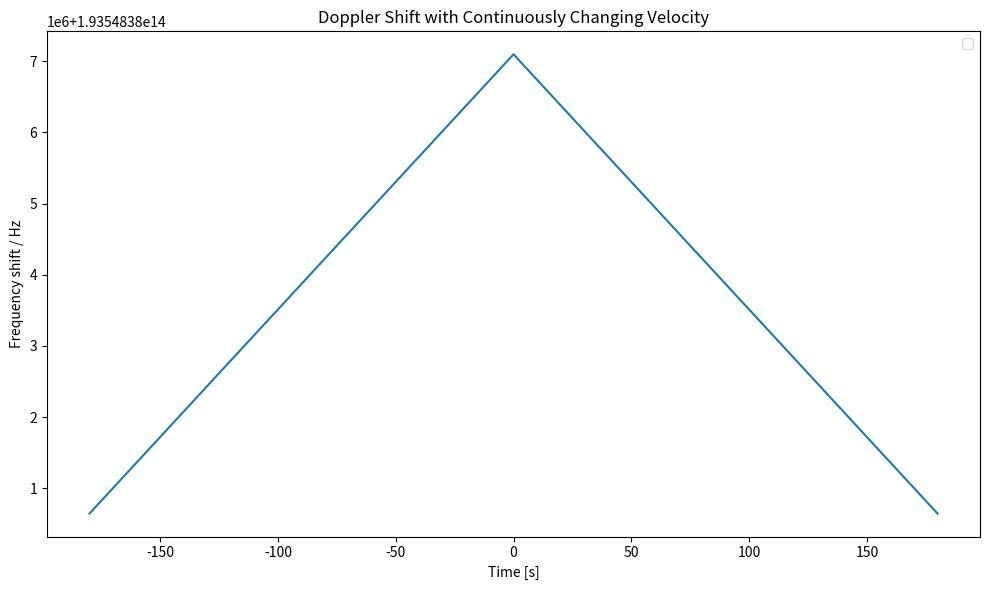
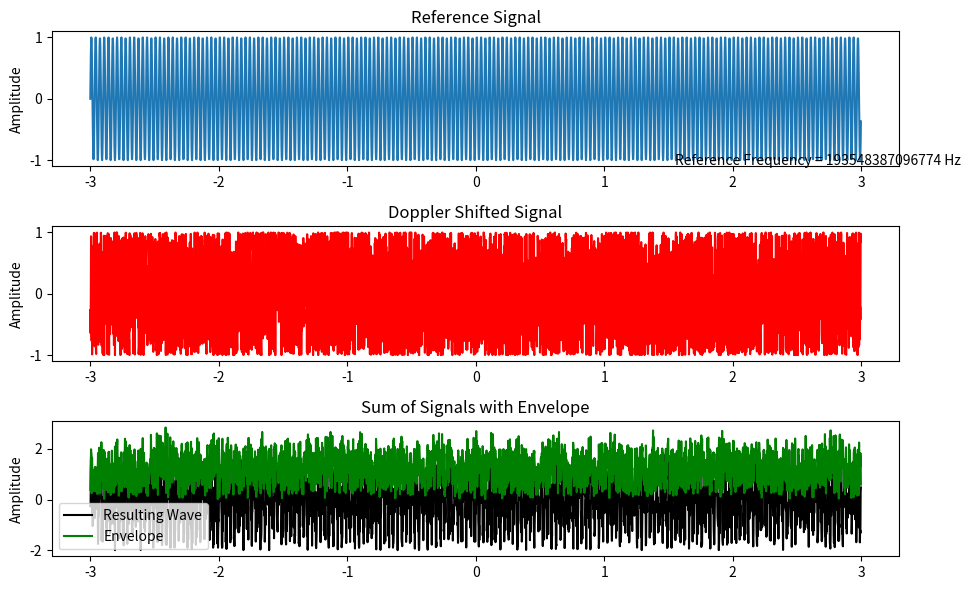
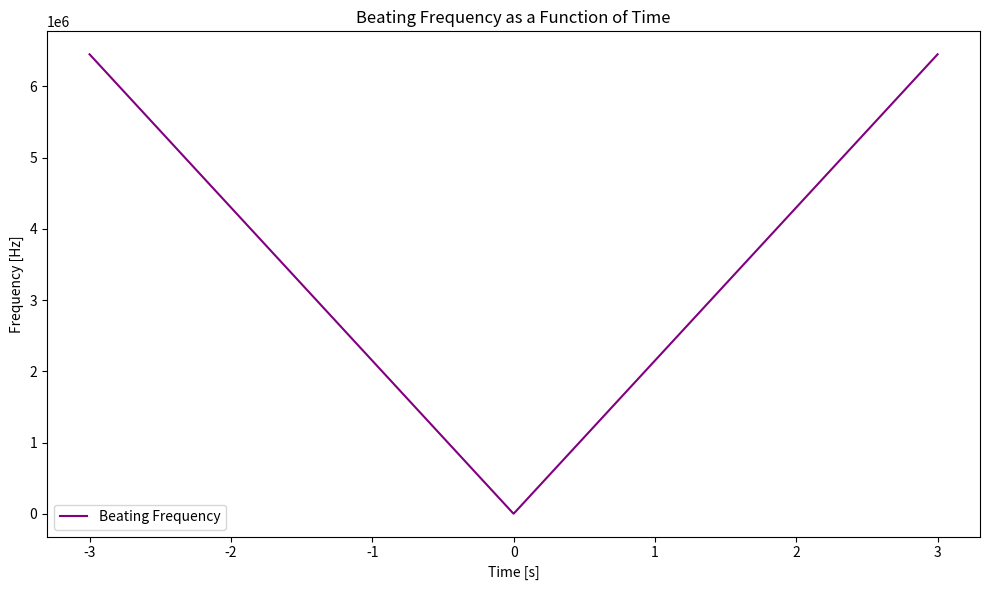
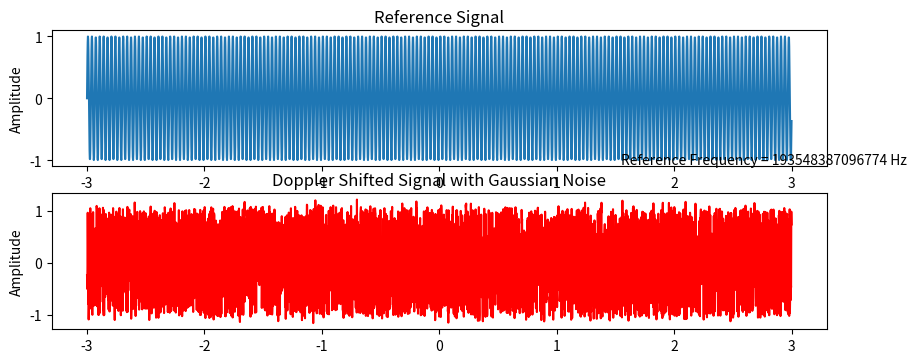
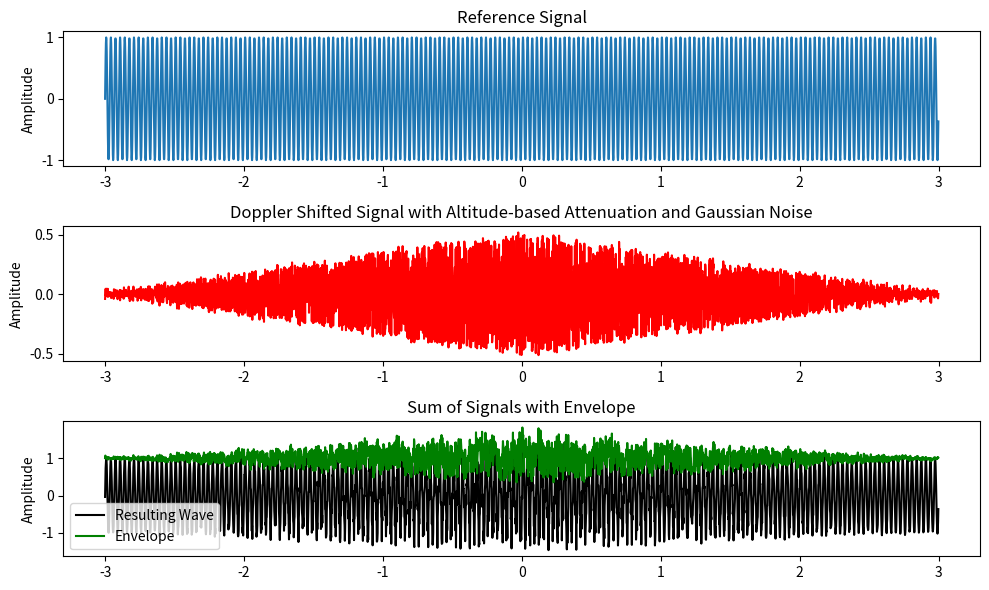

Here is the Python script that generated these plots, in order:
# # eg LEO sat (400km) w orbital v of 7.66km/s, 0º at zenith, 90º at horizon:
# # at 000º: 10sin(0)=0km/s
# # at ±30º: 10sin(30)=5km/s
# # at ±60º: 10sin(60)=8.7km/s
# # at ±90º: 10sin(90)=10km/s
# # so v_rel changes from -10 -> 0 -> 10 km/s

import numpy as np
import matplotlib.pyplot as plt
from scipy.signal import hilbert
fs = 1000       # Sampling frequency, samples/s
wvl = 1550e-9    # wavelength of signal
f_ref = 30
c = 3E8          # Speed of light, m/s
f0 = c/wvl       # original signal freq
T = 180          # Visibility window duration, s
t = np.linspace(-T, T, int(fs * T), endpoint=False)
deltav = np.linspace(-10, 10, len(t))  # Velocity varying linearly from -10 to 10 km/s with time
# v = # find using paper ????

ref_signal = np.sin(2 * np.pi * f_ref * t)     # Reference signal (original frequency)

# Doppler-shifted signal:
# fd = f0*v/c

f_shift_deltav_blu = f0 * (c / (c - deltav))   # Blue shift (before apogee, negative velocities)
f_shift_deltav_red = f0 * (c / (c + deltav))   # Red shift (after apogee, positive velocities)
f_shift = np.where(t < 0, f_shift_deltav_blu, f_shift_deltav_red)
doppler_signal_deltav_blu = np.sin(2 * np.pi * f_shift_deltav_blu * t)
doppler_signal_deltav_red = np.sin(2 * np.pi * f_shift_deltav_red * t)
doppler_signal = np.where(t < 0, doppler_signal_deltav_blu, doppler_signal_deltav_red) # combine blue and red shift into one signal

delta_signal = ref_signal - doppler_signal # difference between doppler & reference signal

plt.figure(figsize=(10, 6))
# plt.plot(t, ref_signal, label='Reference Signal', color='navy', alpha=1) # Plot the reference signal
# plt.plot(t, doppler_signal, label='Doppler Shifted Signal', color='red', alpha=0.6) # Plot the Doppler-shifted signal with changing velocity
# plt.plot(t, fd)
plt.plot(t, f_shift)
plt.title('Doppler Shift with Continuously Changing Velocity')
plt.xlabel('Time [s]')
plt.ylabel('Frequency shift / Hz')
plt.legend()
plt.tight_layout()
plt.show()

# plot to see interference =============================================================================================
T = 3          # Signal duration /s - update for new T
t = np.linspace(-T, T, int(fs * T), endpoint=False)
deltav = np.linspace(-10, 10, len(t))

ref_signal = np.sin(2 * np.pi * f_ref * t)

f_shift_deltav_blu = f0 * (c / (c - deltav))   # Blue shift (before horizon, negative velocities)
f_shift_deltav_red = f0 * (c / (c + deltav))   # Red shift (after horizon, positive velocities)
doppler_signal_deltav_blu = np.sin(2 * np.pi * f_shift_deltav_blu * t)
doppler_signal_deltav_red = np.sin(2 * np.pi * f_shift_deltav_red * t)
doppler_signal = np.where(t < 0, doppler_signal_deltav_blu, doppler_signal_deltav_red)

resulting_signal = ref_signal + doppler_signal    # Sum signals
analytic_signal = hilbert(resulting_signal)
envelope = np.abs(analytic_signal)    # The envelope is the absolute value of the analytic signal

plt.figure(figsize=(10, 6))           # Plot the original(ref), Doppler shifted, resulting signals, and envelope
# Reference/original signal plot
plt.subplot(3, 1, 1) # subplots have 3 rows, 1 column, this is plot1
plt.plot(t, ref_signal, label='Reference Signal')
plt.title('Reference Signal')
plt.ylabel('Amplitude')
plt.annotate('Reference Frequency = %.0f Hz'%(f0), xy =(1.55, -1.07))

# Doppler shifted signal plot
plt.subplot(3, 1, 2)
plt.plot(t, doppler_signal, 'r', label='Doppler Shifted Signal')
plt.title('Doppler Shifted Signal')
plt.ylabel('Amplitude')
# plt.annotate('Doppler Frequency = %.0f Hz'%(f_shift), xy =(1.62, -1.07))

# Resulting signal plot
plt.subplot(3, 1, 3)
plt.plot(t, resulting_signal, 'k', label='Resulting Wave')
plt.plot(t, envelope, 'g', label='Envelope')  # Plot envelope
plt.title('Sum of Signals with Envelope')
plt.ylabel('Amplitude')
plt.legend()
# f_beat = f_shift - f0
# plt.annotate('Beating Frequency = %.0f Hz'%(f_beat), xy =(1.65, -2))
plt.tight_layout()
plt.show()

# Beating frequency as the absolute difference between Doppler-shifted frequency and reference frequency
f_beat_blu = np.abs(f_shift_deltav_blu - f0)   # Beating frequency for blue shift
f_beat_red = np.abs(f_shift_deltav_red - f0)   # Beating frequency for red shift
f_beat_combined = np.where(t < 0, f_beat_blu, f_beat_red)

plt.figure(figsize=(10, 6)) # Plotting the beating frequency
plt.plot(t, f_beat_combined, label='Beating Frequency', color='purple')
plt.title('Beating Frequency as a Function of Time')
plt.xlabel('Time [s]')
plt.ylabel('Frequency [Hz]')
plt.legend()
plt.tight_layout()
plt.show()

# Combined Doppler-shifted frequency for both blue and red shifts
# combined_f_shift = np.where(t < 0, f_shift_deltav_blu, f_shift_deltav_red)
# print(f"Reference Frequency: {f0} Hz")
# print(f"Max Beating Frequency (Blue Shift): {np.max(f_beat_blu):.2f} Hz")
# print(f"Max Beating Frequency (Red Shift): {np.max(f_beat_red):.2f} Hz")

# add thermal (gaussian) noise =========================================================================================
# Adding White Gaussian Noise (WGN) to the Doppler shifted signal
SNR_dB = 20  # Signal-to-noise ratio in decibels
SNR_linear = 10**(SNR_dB / 10)  # Convert dB to linear scale
signal_power = np.mean(doppler_signal ** 2)  # Power of the Doppler shifted signal
noise_power = signal_power / SNR_linear  # Calculate noise power based on SNR
noise = np.sqrt(noise_power) * np.random.randn(len(doppler_signal))  # AWGN
noisy_doppler_signal = doppler_signal + noise  # Doppler signal with AWGN

# Reference/original signal plot
plt.figure(figsize=(10, 6))
plt.subplot(3, 1, 1)  # subplots have 3 rows, 1 column, this is plot1
plt.plot(t, ref_signal, label='Reference Signal')
plt.title('Reference Signal')
plt.ylabel('Amplitude')
plt.annotate('Reference Frequency = %.0f Hz' % (f0), xy=(1.55, -1.07))

# Noisy Doppler shifted signal plot
plt.subplot(3, 1, 2)
plt.plot(t, noisy_doppler_signal, 'r', label='Doppler Shifted Signal with AWGN')
plt.title('Doppler Shifted Signal with Gaussian Noise')
plt.ylabel('Amplitude')
# plt.annotate('Doppler Frequency = %.0f Hz' % (f_shift), xy=(1.62, -1.07))

# Resulting signal plot (Sum and Envelope)
resulting_signal = ref_signal + noisy_doppler_signal
analytic_signal = hilbert(resulting_signal)
envelope = np.abs(analytic_signal)

# plt.subplot(3, 1, 3)
# plt.plot(t, resulting_signal, 'k', label='Resulting Wave')
# plt.plot(t, envelope, 'g', label='Envelope')
# plt.title('Sum of Signals with Envelope')
# plt.ylabel('Amplitude')
# plt.legend()
# # f_beat = f_shift - f0
# # plt.annotate('Beating Frequency = %.0f Hz' % (f_beat), xy=(1.65, -2))
# plt.tight_layout()
# plt.show()

# add atmospheric fading noise #############################################################################
# add noise that subtracts the amplitude of the doppler signal proportional to altitude ...
#  L_atm=γ×d, d is path length, y is specific attnetuation, L is attneuation of signal

# Simulate altitude and create attenuation factor based on altitude
# NOTE: altitude / azimuthal angle used interchangeably
max_altitude = 10000  # Maximum altitude in meters for the simulation
altitude_red = np.linspace(0, max_altitude, len(t))  # Altitude linearly increasing with time
altitude_blu = np.linspace(max_altitude, 0, len(t))  # Altitude linearly increasing with time
altitude = np.where(t < 0, altitude_blu, altitude_red)
f_beat_combined = np.where(t < 0, f_beat_blu, f_beat_red)
attenuation_factor = 1 - (altitude / max_altitude)  # Attenuation decreases linearly with altitude
# attenuation_factor = a_spec
# a_spec = 13/V * (wavelength / 550)**q
# atten = a_spec * altitude
# ############################ correct a_spec
# vis_min = 6
# vis_max = 50
# V = np.linspace(vis_min, vis_max, 100)
#
# wvl_min = 500
# wvl_max = 2000
# wvl = np.linspace(wvl_min, wvl_max, 10, endpoint=False)
#
# # q = 0.585 * V ** (1/3)  # uncomment for V < 6 km
# q = 1.3  # uncomment for 6 < V < 50 km
# # q = 1.6  # uncomment for V > 50 km
#
# plt.figure(figsize=(10, 6))
#
# for wavelength in wvl:
#     a_spec = 13 / V * (wavelength / 550) ** q
#     plt.plot(V, a_spec, label=f'{wavelength:.0f} nm')
# #########################################################################

# Apply altitude-based attenuation to the Doppler signal
doppler_signal_attenuated = doppler_signal * attenuation_factor

# Add Gaussian Noise (AWGN) to the attenuated Doppler signal
SNR_dB = 20
SNR_linear = 10**(SNR_dB / 10)
signal_power = np.mean(doppler_signal_attenuated ** 2)
noise_power = signal_power / SNR_linear
noise = np.sqrt(noise_power) * np.random.randn(len(doppler_signal_attenuated))
noisy_doppler_signal = doppler_signal_attenuated + noise

# Plotting results
plt.figure(figsize=(10, 6))
plt.subplot(3, 1, 1)
plt.plot(t, ref_signal, label='Reference Signal')
plt.title('Reference Signal')
plt.ylabel('Amplitude')

plt.subplot(3, 1, 2)
plt.plot(t, noisy_doppler_signal, 'r', label='Doppler Shifted Signal with Altitude-based Attenuation and AWGN')
plt.title('Doppler Shifted Signal with Altitude-based Attenuation and Gaussian Noise')
plt.ylabel('Amplitude')

# Resulting signal plot (Sum and Envelope)
resulting_signal = ref_signal + noisy_doppler_signal
analytic_signal = hilbert(resulting_signal)
envelope = np.abs(analytic_signal)

plt.subplot(3, 1, 3)
plt.plot(t, resulting_signal, 'k', label='Resulting Wave')
plt.plot(t, envelope, 'g', label='Envelope')
plt.title('Sum of Signals with Envelope')
plt.ylabel('Amplitude')
plt.legend()
plt.tight_layout()
plt.show()



#################################### find freq1 from beating freq & f2 #################################################
# now we have 2 signals, doppler shifting signal and the reference of a different frequency, we try find doppler freq
# f_ref = 30
# ref_signal = np.sin(2 * np.pi * f_ref * t)
# when fbeat_amplitude=0, note the time.

# use lstm to predict beyond current data (this dataset isn't representative of true accuracy as
# too predictable being generated data) then subtract the predicted signal (with doppler) from the reference / expected
# to get doppler only - use this for real-time correction? as done already with ToT.

# do for: 1550 nm, 2MHz clock rate (pulsed wave), (pulse width 1ns) 5min -> qkd 2minpass -30 -> 30 deg, solar
# synchronous orbit ~2x a day


# could i indentify doppler in the oneweb data? if i select a range of just one overhead pass from ToT v-shape
# and try find a drift to it either side of the apogee? but then i dont have a reference so wouldn’t know the
# extent of the doppler shift embedded in the data. but i could estimate the extent of the doppler shift for this
# - if i had relative velocity of the oneweb satellite?
# can't use oneweb data in any way as it isnt mine but maybe i could generate similar data to the oneweb data for
# one satellite pass - as in similar structure but with the quantum satellite paramteres as above.

# what i observe from data
# 1) one pass is ~3 minutes, but doesnt show a full pass as it is just whihc satellite is
# closest to the ground station at one time so it probably picks up at apogee and then slowly gets further away. ie this
# is only the red-shifted part.
# 2) ToT varies from ~20500 ns at apogee -> ~20800 ns before next handover. this isnt what a full overhead 30º->150º
# so full overhead will be like a drift but exp(?) increasing at edges due to doppler.
# 3) noise on scale of ~50 ns ?


# start t0 at 30deg, 3min


































































































#  OLD
# # # eg LEO sat (400km) w orbital v of 7.66km/s, 0º at zenith, 90º at horizon:
# # # at 000º: 10sin(0)=0km/s
# # # at ±30º: 10sin(30)=5km/s
# # # at ±60º: 10sin(60)=8.7km/s
# # # at ±90º: 10sin(90)=10km/s
# # # so v_rel changes from -10 -> 0 -> 10 km/s
#
# import numpy as np
# import matplotlib.pyplot as plt
# from scipy.signal import hilbert
# fs = 1e6       # Sampling frequency, samples/s
# f0 = 2e4          # Original frequency of the signal, 2e6Hz
# wvl = 1550e-9  # 1550nm
# c = f0 * wvl
# # c = 3e8         # Speed of light, m/s
# T = 120e-3          # Signal duration, s
# t = np.linspace(-T, T, int(fs * T), endpoint=False)
# deltav = np.linspace(-10, 10, len(t))  # Velocity varying linearly from -10 to 10 km/s with time
#
# ref_signal = np.sin(2 * np.pi * f0 * t)     # Reference signal (original frequency)
#
# # Doppler-shifted signal:
# f_shift_deltav_blu = f0 * (c / (c - deltav))   # Blue shift (before apogee, negative velocities)
# f_shift_deltav_red = f0 * (c / (c + deltav))   # Red shift (after apogee, positive velocities)
# # print(c)
# # print(f_shift_deltav_red)
# doppler_signal_deltav_blu = np.sin(2 * np.pi * f_shift_deltav_blu * t)
# doppler_signal_deltav_red = np.sin(2 * np.pi * f_shift_deltav_red * t)
# doppler_signal = np.where(t < 0, doppler_signal_deltav_blu, doppler_signal_deltav_red) # combine blue and red shift into one signal
#
# plt.figure(figsize=(10, 6))
# plt.plot(t, ref_signal, label='Reference Signal', color='navy', alpha=1) # Plot the reference signal
# plt.plot(t, doppler_signal, label='Doppler Shifted Signal', color='red', alpha=0.6) # Plot the Doppler-shifted signal with changing velocity
# plt.title('Doppler Shifted Signal with Continuously Changing Velocity')
# plt.xlabel('Time [s]')
# plt.ylabel('Amplitude')
# plt.legend()
# plt.tight_layout()
# plt.show()
#
# # plot to see interference =============================================================================================
# T = 120          # Signal duration /s - update for new T
# t = np.linspace(-T, T, int(fs * T), endpoint=False)
# deltav = np.linspace(-10, 10, len(t))
#
# ref_signal = np.sin(2 * np.pi * f0 * t)
#
# f_shift_deltav_blu = f0 * (c / (c - deltav))   # Blue shift (before horizon, negative velocities)
# f_shift_deltav_red = f0 * (c / (c + deltav))   # Red shift (after horizon, positive velocities)
# doppler_signal_deltav_blu = np.sin(2 * np.pi * f_shift_deltav_blu * t)
# doppler_signal_deltav_red = np.sin(2 * np.pi * f_shift_deltav_red * t)
# doppler_signal = np.where(t < 0, doppler_signal_deltav_blu, doppler_signal_deltav_red)
#
#
# resulting_signal = ref_signal + doppler_signal    # Sum signals
# analytic_signal = hilbert(resulting_signal)
# envelope = np.abs(analytic_signal)    # The envelope is the absolute value of the analytic signal
#
# plt.figure(figsize=(10, 6))           # Plot the original(ref), Doppler shifted, resulting signals, and envelope
# # Reference/original signal plot
# plt.subplot(3, 1, 1) # subplots have 3 rows, 1 column, this is plot1
# plt.plot(t, ref_signal, label='Reference Signal')
# plt.title('Reference Signal')
# plt.ylabel('Amplitude')
# plt.annotate('Reference Frequency = %.0f Hz'%(f0), xy =(1.55, -1.07))
#
# # Doppler shifted signal plot
# plt.subplot(3, 1, 2)
# plt.plot(t, doppler_signal, 'r', label='Doppler Shifted Signal')
# plt.title('Doppler Shifted Signal')
# plt.ylabel('Amplitude')
# # plt.annotate('Doppler Frequency = %.0f Hz'%(f_shift), xy =(1.62, -1.07))
#
# # Resulting signal plot
# plt.subplot(3, 1, 3)
# plt.plot(t, resulting_signal, 'k', label='Resulting Wave')
# plt.plot(t, envelope, 'g', label='Envelope')  # Plot envelope
# plt.title('Sum of Signals with Envelope')
# plt.ylabel('Amplitude')
# plt.legend()
# # f_beat = f_shift - f0
# # plt.annotate('Beating Frequency = %.0f Hz'%(f_beat), xy =(1.65, -2))
# plt.tight_layout()
# plt.show()
#
# # Beating frequency as the absolute difference between Doppler-shifted frequency and reference frequency
# f_beat_blu = np.abs(f_shift_deltav_blu - f0)   # Beating frequency for blue shift
# f_beat_red = np.abs(f_shift_deltav_red - f0)   # Beating frequency for red shift
# f_beat_combined = np.where(t < 0, f_beat_blu, f_beat_red)
#
# plt.figure(figsize=(10, 6)) # Plotting the beating frequency
# plt.plot(t, f_beat_combined, label='Beating Frequency', color='purple')
# plt.title('Beating Frequency as a Function of Time')
# plt.xlabel('Time [s]')
# plt.ylabel('Frequency [Hz]')
# plt.legend()
# plt.tight_layout()
# plt.show()
#
# # Combined Doppler-shifted frequency for both blue and red shifts
# # combined_f_shift = np.where(t < 0, f_shift_deltav_blu, f_shift_deltav_red)
# # print(f"Reference Frequency: {f0} Hz")
# # print(f"Max Beating Frequency (Blue Shift): {np.max(f_beat_blu):.2f} Hz")
# # print(f"Max Beating Frequency (Red Shift): {np.max(f_beat_red):.2f} Hz")
#
# # add thermal (gaussian) noise =========================================================================================
# # Adding White Gaussian Noise (WGN) to the Doppler shifted signal
# SNR_dB = 400  # Signal-to-noise ratio in decibels
# SNR_linear = 10**(SNR_dB / 10)  # Convert dB to linear scale
# signal_power = np.mean(doppler_signal ** 2)  # Power of the Doppler shifted signal
# noise_power = signal_power / SNR_linear  # Calculate noise power based on SNR
# noise = np.sqrt(noise_power) * np.random.randn(len(doppler_signal))  # AWGN
# noisy_doppler_signal = doppler_signal + noise  # Doppler signal with AWGN
#
# # Reference/original signal plot
# plt.figure(figsize=(10, 6))
# plt.subplot(3, 1, 1)  # subplots have 3 rows, 1 column, this is plot1
# plt.plot(t, ref_signal, label='Reference Signal')
# plt.title('Reference Signal')
# plt.ylabel('Amplitude')
# plt.annotate('Reference Frequency = %.0f Hz' % (f0), xy=(1.55, -1.07))
#
# # Noisy Doppler shifted signal plot
# plt.subplot(3, 1, 2)
# plt.plot(t, noisy_doppler_signal, 'r', label='Doppler Shifted Signal with AWGN')
# plt.title('Doppler Shifted Signal with Gaussian Noise')
# plt.ylabel('Amplitude')
# # plt.annotate('Doppler Frequency = %.0f Hz' % (f_shift), xy=(1.62, -1.07))
#
# # Resulting signal plot (Sum and Envelope)
# resulting_signal = ref_signal + noisy_doppler_signal
# analytic_signal = hilbert(resulting_signal)
# envelope = np.abs(analytic_signal)
#
# plt.subplot(3, 1, 3)
# plt.plot(t, resulting_signal, 'k', label='Resulting Wave')
# plt.plot(t, envelope, 'g', label='Envelope')
# plt.title('Sum of Signals with Envelope')
# plt.ylabel('Amplitude')
# plt.legend()
# # f_beat = f_shift - f0
# # plt.annotate('Beating Frequency = %.0f Hz' % (f_beat), xy=(1.65, -2))
# plt.tight_layout()
# plt.show()
#
# # add atmospheric (maxwell? fading?) noise #############################################################################
#
# # use lstm to predict beyond current data (this dataset isn't representative of true accuracy as
# # too predictable being generated data) then subtract the predicted signal (with doppler) from the reference / expected
# # to get doppler only - use this for real-time correction? as done already with ToT.
#
#
# # do for: 1550 nm, 2MHz clock rate (pulsed wave), (pulse width 1ns) 5min -> qkd 2minpass -30 -> 30 deg, solar
# # synchronous orbit ~2x a day
# # c=fλ, 2000000*0.00000155=3.1m/s?
#
# # could i indentify doppler in the oneweb data? if i select a range of just one overhead pass from ToT v-shape
# # and try find a drift to it either side of the apogee? but then i dont have a reference so wouldn’t know the
# # extent of the doppler shift embedded in the data. but i could estimate the extent of the doppler shift for this
# # - if i had relative velocity of the oneweb satellite?
# # can't use oneweb data in any way as it isnt mine but maybe i could generate similar data to the oneweb data for
# # one satellite pass - as in similar structure but with the quantum satellite paramteres as above.
#
# # what i observe from data
# # 1) one pass is ~3 minutes, but doesnt show a full pass as it is just whihc satellite is
# # closest to the ground station at one time so it probably picks up at apogee and then slowly gets further away. ie this
# # is only the red-shifted part.
# # 2) ToT varies from ~20500 ns at apogee -> ~20800 ns before next handover. this isnt what a full overhead 30º->150º
# # so full overhead will be like a drift but exp(?) increasing at edges due to doppler.
# # 3) noise on scale of ~50 ns ? so snr=2050/5 =~400
#
